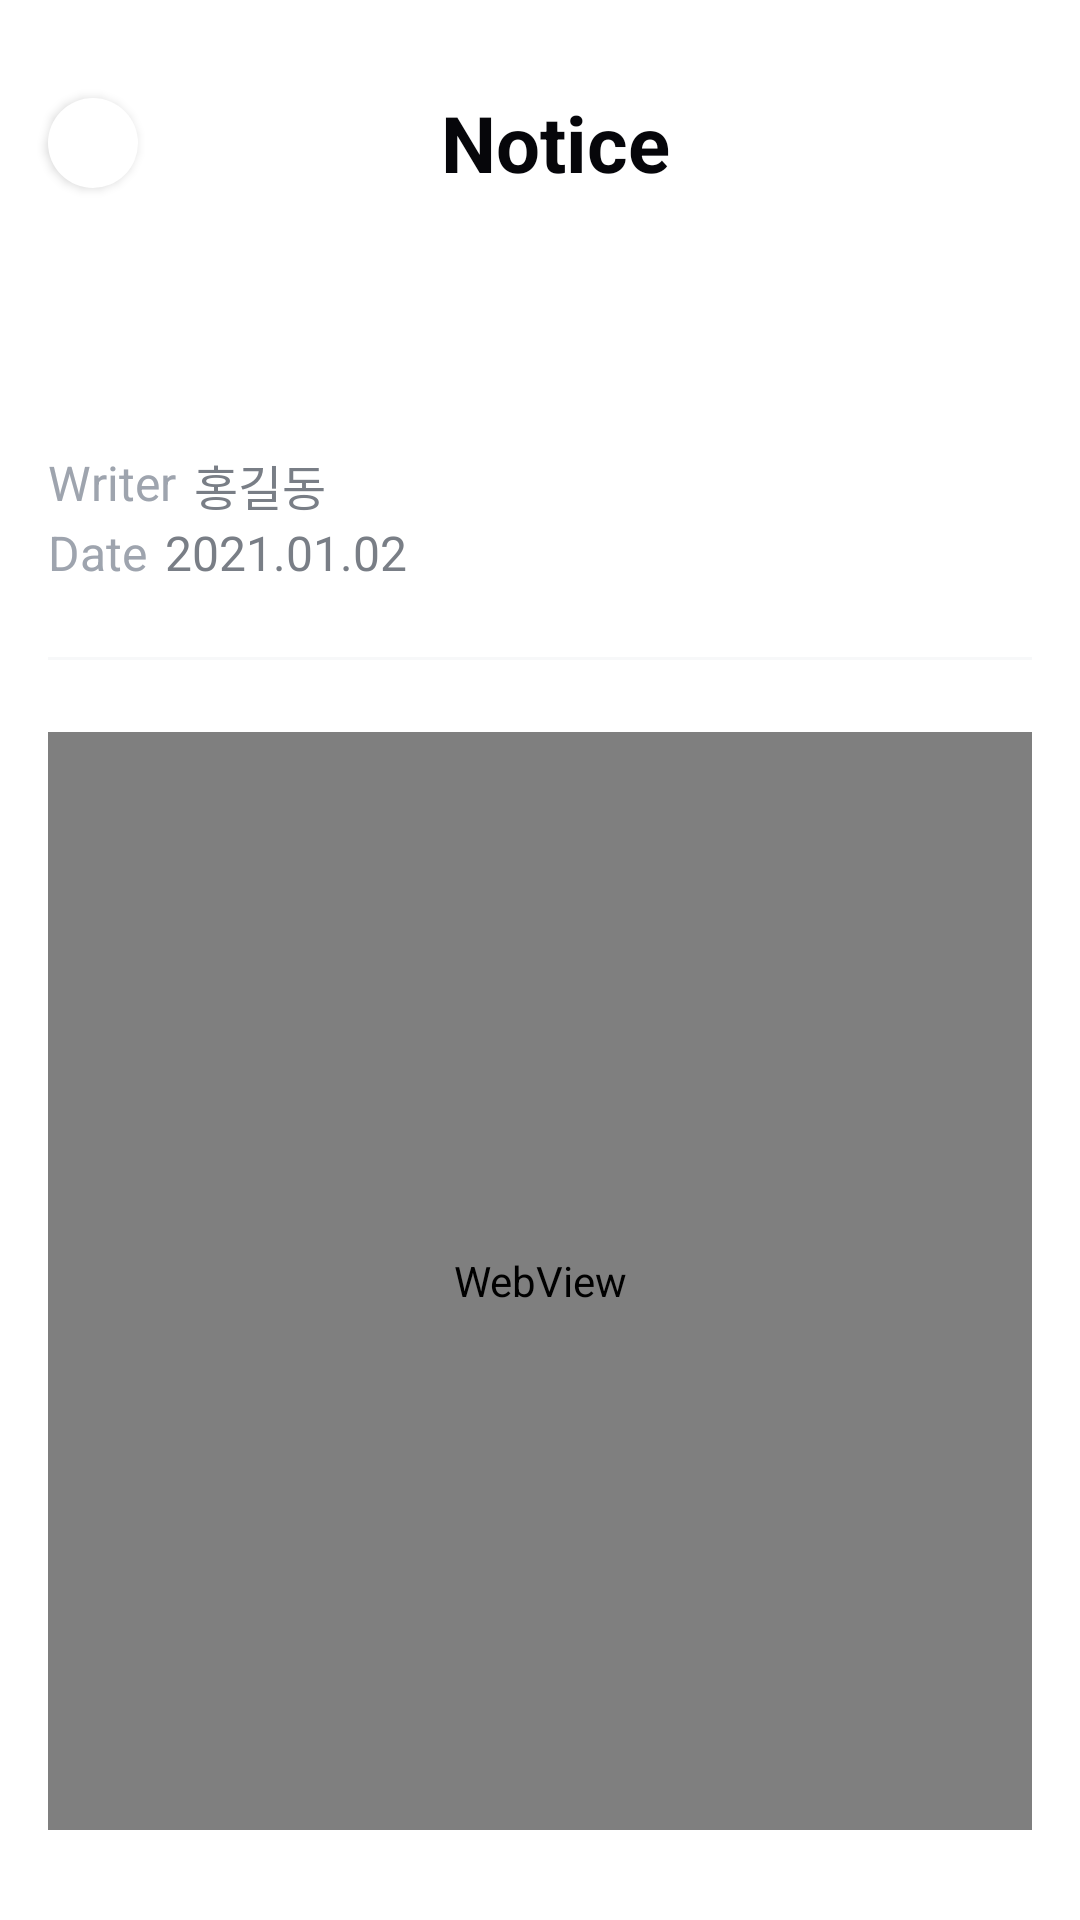

This screen was rendered from an Android layout file. Write that file and the resources it references.
<!-- AndroidManifest.xml: application theme Theme.ellosseum -->
<!-- res/layout/activity_notice_detail.xml -->
<?xml version="1.0" encoding="utf-8"?>
<androidx.constraintlayout.widget.ConstraintLayout xmlns:android="http://schemas.android.com/apk/res/android"
    xmlns:app="http://schemas.android.com/apk/res-auto"
    xmlns:tools="http://schemas.android.com/tools"
    android:layout_width="match_parent"
    android:layout_height="match_parent"
    android:background="@color/white">

    <TextView
        android:id="@+id/title"
        android:layout_width="wrap_content"
        android:layout_height="wrap_content"
        android:layout_marginStart="10dp"
        android:layout_marginTop="30dp"
        android:layout_marginBottom="38dp"
        android:text="@string/notice"
        android:textColor="#06060A"
        android:textSize="26sp"
        android:textStyle="bold"
        app:layout_constraintBottom_toTopOf="@id/layout_02"
        app:layout_constraintEnd_toEndOf="parent"
        app:layout_constraintStart_toStartOf="parent"
        app:layout_constraintTop_toTopOf="parent" />


    <Button
        android:id="@+id/btn_back"
        android:layout_width="30dp"
        android:layout_height="30dp"
        android:layout_marginStart="16dp"
        android:background="@drawable/circle_button"
        android:foreground="@drawable/icon_back"
        app:layout_constraintStart_toStartOf="parent"
        app:layout_constraintTop_toTopOf="@+id/title"
        app:layout_constraintBottom_toBottomOf="@+id/title"/>

    <LinearLayout
        android:id="@+id/layout_02"
        android:layout_width="match_parent"
        android:layout_height="0dp"
        android:layout_marginStart="16dp"
        android:layout_marginEnd="16dp"
        android:layout_marginBottom="30dp"
        android:orientation="vertical"
        app:layout_constraintBottom_toBottomOf="parent"
        app:layout_constraintTop_toBottomOf="@id/title">

        <TextView
            android:id="@+id/txt_title"
            android:layout_width="match_parent"
            android:layout_height="wrap_content"
            android:textColor="#06060A"
            android:textSize="20sp"
            android:textStyle="bold"
            app:layout_constraintLeft_toLeftOf="parent"
            app:layout_constraintRight_toRightOf="parent"
            app:layout_constraintTop_toTopOf="parent"
            tools:text="겨울철 건설 안전 근로" />

        <LinearLayout
            android:layout_width="match_parent"
            android:layout_height="wrap_content"
            android:layout_marginTop="20dp"
            android:orientation="horizontal">

            <TextView
                android:layout_width="wrap_content"
                android:layout_height="match_parent"
                android:text="@string/writer"
                android:textColor="#9EA4AE"
                android:textSize="16sp" />

            <TextView
                android:id="@+id/txt_writer"
                android:layout_width="wrap_content"
                android:layout_height="wrap_content"
                android:layout_marginStart="6dp"
                android:text="홍길동"
                android:textColor="#797E86"
                android:textSize="16sp" />

        </LinearLayout>

        <LinearLayout
            android:layout_width="match_parent"
            android:layout_height="wrap_content"
            android:orientation="horizontal">

            <TextView
                android:layout_width="wrap_content"
                android:layout_height="wrap_content"
                android:text="@string/write_date"
                android:textColor="#9EA4AE"
                android:textSize="16sp" />

            <TextView
                android:id="@+id/txt_date"
                android:layout_width="wrap_content"
                android:layout_height="wrap_content"
                android:layout_marginStart="6dp"
                android:text="2021.01.02"
                android:textColor="#797E86"
                android:textSize="16sp" />

        </LinearLayout>

        <View
            android:id="@+id/view_line"
            android:layout_width="match_parent"
            android:layout_height="1dp"
            android:layout_marginTop="24dp"
            android:background="#F7F8F9" />

        <WebView
            android:id="@+id/webView"
            android:layout_width="match_parent"
            android:layout_height="match_parent"
            android:layout_marginTop="24dp" />

    </LinearLayout>

</androidx.constraintlayout.widget.ConstraintLayout>
<!-- resources referenced by this layout -->
<resources>
  <color name="white">#FFFFFFFF</color>
  <!-- drawable circle_button (drawable) -->
  <?xml version="1.0" encoding="utf-8"?>
  <ripple xmlns:android="http://schemas.android.com/apk/res/android"
      android:color="#a0a0a0" >
      <item>
          <shape android:shape="oval">
              <solid android:color="#fff" />
          </shape>
      </item>
  </ripple>
  <!-- drawable icon_back: png bitmap (drawable, 396 bytes) -->
  <string name="notice">Notice</string>
  <string name="write_date">Date</string>
  <string name="writer">Writer</string>
  <style name="Theme.ellosseum" parent="Theme.AppCompat.Light">
          
          <item name="colorPrimary">@color/purple_500</item>
          <item name="colorPrimaryVariant">@color/black</item>
          <item name="colorOnPrimary">@color/white</item>
          
          <item name="colorSecondary">@color/teal_200</item>
          <item name="colorSecondaryVariant">@color/teal_700</item>
          <item name="colorOnSecondary">@color/black</item>
          
          <item name="android:statusBarColor" tools:targetApi="l">?attr/colorPrimaryVariant</item>
          
          <item name="windowActionBar">false</item>
          <item name="windowNoTitle">true</item>
      </style>
  <color name="purple_500">#FF6200EE</color>
  <color name="black">#FF000000</color>
  <color name="teal_200">#FF03DAC5</color>
  <color name="teal_700">#FF018786</color>
</resources>
